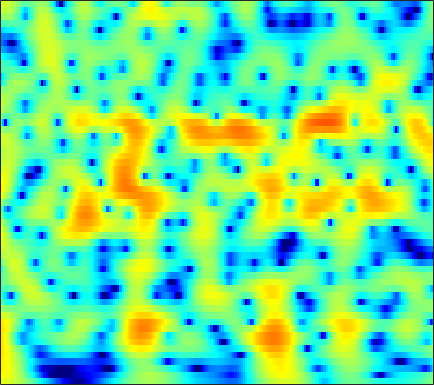

Data behind this chart, as committed beside it:
4.3878, 4.3592, 4.2617, 4.0953, 3.9252, 3.6384, 3.2797, 2.9623, 2.4789, 1.9297, 1.3203, 0.82353, 0.10554, -0.67384, -1.2974, -2.1819, -3.1256, -3.8705, -4.912, -6.009, -7.1571, -8.0462, -9.2587, -10.496
5.56, 5.51, 5.34, 5.053, 4.762, 4.271, 3.663, 3.13, 2.314, 1.375, 0.3079, -0.5793, -1.883, -3.332, -4.518, -6.239, -8.128, -9.656, -11.83, -14.15, -16.54, -18.28, -20.38, -21.99
6.222, 6.08, 5.783, 5.357, 4.954, 4.301, 3.515, 2.837, 1.809, 0.6383, -0.6847, -1.78, -3.388, -5.174, -6.639, -8.765, -11.09, -12.94, -15.46, -17.78, -19.48, -20.23, -20.7, -20.98
6.36, 6.149, 5.758, 5.24, 4.769, 4.034, 3.176, 2.454, 1.393, 0.227, -1.036, -2.035, -3.412, -4.821, -5.874, -7.238, -8.511, -9.38, -10.38, -11.2, -11.82, -12.17, -12.52, -12.75
6.747, 6.458, 5.953, 5.313, 4.748, 3.885, 2.896, 2.075, 0.8762, -0.4456, -1.897, -3.079, -4.785, -6.668, -8.215, -10.47, -12.89, -14.62, -16.13, -15.98, -14.62, -13.44, -11.97, -10.73
7.019, 6.586, 5.86, 4.973, 4.209, 3.076, 1.837, 0.8592, -0.4795, -1.837, -3.184, -4.184, -5.522, -6.919, -8.027, -9.595, -11.19, -12.21, -12.85, -12.29, -10.89, -9.668, -8.118, -6.787
7.123, 6.483, 5.397, 4.03, 2.804, 0.8752, -1.409, -3.356, -6.172, -8.736, -9.94, -9.731, -8.769, -7.776, -7.157, -6.505, -5.973, -5.604, -5.098, -4.558, -3.962, -3.483, -2.808, -2.142
7.035, 6.36, 5.207, 3.745, 2.424, 0.338, -2.15, -4.268, -7.274, -9.784, -10.56, -9.982, -8.688, -7.435, -6.59, -5.596, -4.744, -4.18, -3.518, -2.938, -2.455, -2.162, -1.836, -1.53
7.287, 6.784, 5.912, 4.813, 3.845, 2.369, 0.7079, -0.6187, -2.461, -4.336, -6.174, -7.443, -8.713, -9.037, -8.548, -7.297, -5.889, -4.931, -3.925, -3.249, -2.901, -2.871, -3.186, -3.878
6.678, 6.369, 5.795, 5.037, 4.351, 3.267, 1.973, 0.852, -0.8856, -2.972, -5.553, -7.929, -11.43, -12.75, -10.96, -7.95, -5.635, -4.363, -3.174, -2.502, -2.277, -2.379, -2.944, -4.094
3.884, 3.715, 3.389, 2.961, 2.588, 2.031, 1.399, 0.8844, 0.1626, -0.5634, -1.253, -1.698, -2.123, -2.303, -2.256, -2.007, -1.656, -1.385, -1.092, -0.9256, -0.9355, -1.023, -1.228, -1.569
0.7907, 0.5915, 0.2981, 0.01402, -0.1574, -0.3003, -0.3352, -0.3067, -0.2176, -0.09941, 0.03907, 0.1488, 0.2917, 0.4352, 0.5389, 0.6601, 0.763, 0.8048, 0.8155, 0.7672, 0.633, 0.4681, 0.2095, -0.0766
-2.369, -3.005, -4.014, -5.006, -5.5, -5.393, -4.404, -3.361, -1.942, -0.6917, 0.3323, 0.9521, 1.596, 2.063, 2.302, 2.489, 2.549, 2.519, 2.387, 2.173, 1.9, 1.634, 1.194, 0.7154
-4.162, -5.03, -7.011, -10.52, -14.86, -15.77, -9.043, -5.652, -2.534, -0.3704, 1.168, 2.013, 2.817, 3.315, 3.516, 3.587, 3.452, 3.229, 2.795, 2.216, 1.59, 1.121, 0.4808, -0.1399
-2.955, -2.687, -2.548, -2.438, -2.248, -1.749, -0.8891, -0.08626, 1.004, 1.984, 2.772, 3.207, 3.579, 3.699, 3.626, 3.316, 2.733, 2.128, 1.073, -0.3121, -2, -3.315, -4.872, -5.755
-1.867, -1.224, -0.451, 0.234, 0.7283, 1.353, 1.922, 2.305, 2.745, 3.072, 3.255, 3.29, 3.191, 2.909, 2.578, 1.948, 1.096, 0.273, -1.115, -2.95, -5.62, -8.399, -13.72, -18.12
-2.549, -1.589, -0.3549, 0.7226, 1.39, 2.124, 2.652, 2.908, 3.065, 3.022, 2.779, 2.475, 1.917, 1.243, 0.6846, -0.07559, -0.7821, -1.301, -1.968, -2.59, -3.32, -3.887, -4.359, -4.492
-4.762, -2.522, -0.3093, 1.319, 2.204, 3.023, 3.487, 3.618, 3.51, 3.071, 2.296, 1.477, 0.0528, -1.713, -3.173, -4.912, -5.67, -5.375, -4.404, -3.317, -2.349, -1.861, -1.401, -1.058
-1.388, -0.07056, 1.409, 2.498, 3.107, 3.626, 3.823, 3.771, 3.427, 2.743, 1.679, 0.5909, -1.345, -4.071, -6.88, -12.16, -14.54, -10.86, -6.688, -4.141, -2.468, -1.516, -0.6882, -0.2125
1.828, 2.133, 2.527, 2.809, 2.932, 2.971, 2.844, 2.63, 2.191, 1.577, 0.7833, 0.08374, -0.9735, -2.089, -2.873, -3.668, -4.004, -3.936, -3.523, -2.791, -2.148, -1.712, -1.199, -0.8776
3.256, 3.153, 2.955, 2.722, 2.495, 2.139, 1.736, 1.395, 0.9043, 0.3759, -0.1852, -0.6308, -1.229, -1.81, -2.222, -2.669, -2.985, -3.084, -3.1, -2.916, -2.505, -2.196, -1.742, -1.308
4.317, 3.881, 3.193, 2.433, 1.829, 1.006, 0.2266, -0.2774, -0.8395, -1.27, -1.611, -1.857, -2.208, -2.655, -3.074, -3.739, -4.466, -4.947, -5.306, -5.342, -4.679, -3.87, -2.708, -1.571
4.951, 4.14, 2.866, 1.328, 0.02717, -1.885, -3.821, -4.973, -5.617, -5.225, -4.428, -3.886, -3.49, -3.547, -3.904, -4.949, -6.825, -9.131, -13.95, -18.39, -11.55, -7.648, -4.076, -1.607
4.257, 3.184, 1.534, -0.4967, -2.352, -5.542, -10.41, -16.56, -18.89, -10.96, -7.091, -5.353, -3.932, -3.237, -3.112, -3.401, -4.176, -4.994, -5.888, -6.058, -4.958, -3.579, -1.814, -0.2132
2.616, 1.428, -0.1351, -1.646, -2.742, -3.992, -5, -5.43, -5.383, -4.66, -3.62, -2.832, -1.9, -1.172, -0.8057, -0.4869, -0.3086, -0.2372, -0.2024, 0.02528, 0.1767, 0.4253, 0.7114, 0.9462
0.3047, -1.725, -4.447, -6.084, -6.179, -5.37, -4.253, -3.522, -2.597, -1.718, -0.8772, -0.2613, 0.5025, 1.19, 1.642, 2.133, 2.517, 2.756, 2.887, 2.954, 2.893, 2.661, 2.226, 1.444
-1.103, -4.139, -9.751, -14.02, -11.34, -7.586, -5.329, -4.175, -3.074, -2.203, -1.379, -0.76, 0.09239, 0.9005, 1.498, 2.207, 2.781, 3.092, 3.468, 3.513, 3.469, 3.231, 2.665, 1.775
1.919, 0.614, -1.139, -2.51, -3.263, -3.985, -4.641, -5.117, -5.673, -5.914, -5.506, -4.777, -3.462, -2.048, -1.071, 0.1209, 1.098, 1.679, 2.261, 2.671, 2.757, 2.763, 2.498, 2.056
4.9, 3.991, 2.614, 1.138, -0.107, -2.009, -4.347, -6.634, -10.98, -18.92, -19.1, -12.73, -8.105, -5.08, -3.453, -1.746, -0.4189, 0.4867, 1.24, 1.981, 2.325, 2.492, 2.487, 2.237
6.258, 5.549, 4.435, 3.064, 1.881, 0.03794, -2.064, -3.844, -6.254, -8.251, -8.981, -8.698, -7.674, -6.386, -5.351, -4.027, -2.759, -1.861, -0.701, 0.1057, 0.9533, 1.298, 1.636, 1.626
5.936, 5.498, 4.736, 3.68, 2.746, 1.262, -0.4458, -1.85, -3.854, -5.881, -7.88, -9.262, -10.6, -10.98, -10.52, -9.247, -7.609, -6.594, -4.962, -3.466, -2.103, -1.166, -0.209, 0.4723
4.987, 4.88, 4.468, 3.791, 3.067, 1.855, 0.3178, -1.068, -3.317, -6.165, -9.891, -13.73, -22.88, -29.32, -20.5, -16.54, -14.87, -13.42, -11.63, -8.522, -5.973, -4.131, -2.175, -0.6405
3.81, 4.036, 4.011, 3.718, 3.28, 2.464, 1.303, 0.2261, -1.488, -3.54, -5.864, -7.721, -10.09, -12.13, -13.35, -15.17, -19.29, -23.6, -19.86, -12.6, -7.84, -5.463, -3.026, -1.212
2.542, 3.01, 3.362, 3.395, 3.239, 2.805, 2.116, 1.472, 0.4468, -0.7253, -2.02, -2.989, -4.258, -5.428, -6.253, -7.203, -7.864, -7.848, -7.418, -5.941, -4.604, -3.469, -2.196, -1.136
1.673, 2.252, 2.78, 2.998, 3.007, 2.795, 2.425, 2.033, 1.402, 0.6824, -0.06837, -0.6235, -1.324, -1.902, -2.287, -2.673, -2.819, -2.925, -2.65, -2.439, -2.058, -1.818, -1.524, -1.372
1.885, 2.401, 2.808, 3.003, 2.995, 2.823, 2.478, 2.118, 1.555, 0.9449, 0.3526, -0.06387, -0.5064, -0.8254, -0.9404, -0.9771, -0.9226, -0.8483, -0.743, -0.7666, -0.738, -0.8844, -1.211, -1.795
3.012, 3.219, 3.342, 3.299, 3.146, 2.811, 2.259, 1.737, 0.8794, -0.106, -1.118, -1.766, -2.286, -2.298, -1.981, -1.338, -0.7087, -0.197, 0.1261, 0.4336, 0.3462, 0.1682, -0.3802, -1.256
3.568, 3.369, 3.146, 2.87, 2.644, 2.205, 1.565, 0.8766, -0.438, -2.396, -5.26, -8.212, -12.1, -9.545, -6.401, -3.312, -1.187, -0.1848, 0.8465, 1.369, 1.441, 1.312, 0.861, 0.1559
1.714, 0.8222, 0.119, 0.1202, 0.3818, 0.6852, 0.7344, 0.4657, -0.2982, -1.593, -3.46, -5.024, -6.339, -5.398, -3.717, -1.48, 0.2915, 1.236, 2.127, 2.411, 2.451, 2.143, 1.466, 0.4913
-3.353, -9.039, -17.61, -6.974, -3.621, -1.152, 0.06244, 0.447, 0.5597, 0.3976, 0.1013, -0.03013, 0.01727, 0.435, 0.8943, 1.677, 2.406, 2.982, 3.343, 3.393, 3.143, 2.599, 1.387, -0.5928
0.1384, -1.226, -2.273, -2.136, -1.655, -1.036, -0.7602, -0.7496, -0.9952, -1.399, -1.707, -1.78, -1.543, -0.9176, -0.305, 0.5824, 1.392, 1.928, 2.355, 2.657, 2.508, 2.188, 1.409, 0.2166
2.53, 1.928, 1.17, 0.5214, 0.06803, -0.6512, -1.561, -2.454, -4.066, -6.257, -8.823, -10.22, -9.343, -6.697, -4.745, -2.656, -1.055, -0.256, 0.7017, 1.266, 1.558, 1.654, 1.617, 1.457
2.991, 2.572, 1.98, 1.319, 0.7503, -0.1619, -1.32, -2.454, -4.405, -7.067, -10.59, -12.84, -11.63, -8.149, -5.977, -3.824, -2.291, -1.338, -0.4314, 0.1967, 0.7575, 1.061, 1.382, 1.62
2.343, 2.102, 1.803, 1.459, 1.138, 0.6379, -0.01941, -0.6049, -1.494, -2.421, -3.207, -3.585, -3.694, -3.438, -3.087, -2.604, -2.15, -1.834, -1.512, -1.052, -0.5619, -0.1481, 0.4206, 0.9424
0.2442, 0.3734, 0.6744, 0.9872, 1.169, 1.282, 1.243, 1.132, 0.8817, 0.5607, 0.2004, -0.06865, -0.43, -0.8216, -1.185, -1.775, -2.528, -3.3, -4.12, -4.422, -3.877, -2.894, -1.403, -0.05861
-6.365, -4.37, -2.087, -0.4535, 0.4163, 1.175, 1.623, 1.787, 1.847, 1.766, 1.572, 1.36, 0.9671, 0.4118, -0.1795, -1.312, -3.075, -5.154, -9.647, -24.19, -12.95, -7.14, -2.884, -0.3264
-8.18, -5.936, -3.436, -1.77, -0.9299, -0.1913, 0.1878, 0.2968, 0.2979, 0.2048, 0.1025, 0.03025, -0.05328, -0.1766, -0.3304, -0.719, -1.365, -1.918, -2.725, -3.081, -2.468, -1.463, 0.04379, 1.331
-2.813, -2.691, -2.438, -2.185, -2.094, -2.155, -2.476, -2.86, -3.535, -4.226, -4.622, -4.524, -3.838, -2.805, -2.001, -1.038, -0.2698, 0.2296, 0.7447, 1.264, 1.833, 2.255, 2.775, 3.163
-2.614, -2.847, -3.223, -3.623, -3.997, -4.687, -5.673, -6.705, -8.753, -12.14, -18.2, -19.09, -11.75, -6.976, -4.535, -2.098, -0.2799, 0.7624, 1.873, 2.748, 3.417, 3.777, 4.089, 4.196
-5.316, -5.714, -6.304, -6.947, -7.425, -8.067, -8.693, -9.234, -10.09, -11.09, -11.65, -11.11, -8.929, -6.201, -4.288, -2.082, -0.2918, 0.7905, 2.004, 2.916, 3.571, 3.913, 4.17, 4.207
-9.153, -9.803, -10.86, -12.18, -13.12, -13.69, -13.18, -12.29, -10.89, -9.505, -8.094, -6.993, -5.424, -3.805, -2.608, -1.107, 0.2215, 1.125, 2.098, 2.851, 3.397, 3.678, 3.874, 3.875
-11.78, -12.37, -13.99, -17.04, -21.41, -44.14, -20.85, -15.76, -11.68, -8.864, -6.707, -5.318, -3.688, -2.217, -1.211, -0.005689, 1.062, 1.733, 2.481, 3.07, 3.467, 3.638, 3.71, 3.609
-11.2, -10.93, -11.14, -11.68, -12.06, -11.98, -10.96, -9.703, -7.866, -6.095, -4.498, -3.402, -2.063, -0.856, -0.01595, 0.9958, 1.87, 2.413, 3.026, 3.454, 3.688, 3.734, 3.622, 3.317
-7.937, -7.275, -6.628, -6.21, -5.941, -5.586, -5.139, -4.73, -4.098, -3.398, -2.618, -1.997, -1.104, -0.1655, 0.5377, 1.448, 2.252, 2.804, 3.354, 3.685, 3.808, 3.753, 3.463, 2.917
-3.603, -3.013, -2.415, -2.045, -1.906, -1.877, -1.988, -2.165, -2.477, -2.813, -3.006, -2.92, -2.373, -1.35, -0.4384, 0.796, 1.907, 2.574, 3.223, 3.61, 3.711, 3.596, 3.195, 2.499
0.4365, 0.8263, 1.107, 1.164, 1.031, 0.6241, -0.1184, -0.9375, -2.5, -4.779, -8.073, -10.66, -9.908, -5.872, -3.29, -0.7292, 1.076, 2, 2.86, 3.311, 3.355, 3.15, 2.596, 1.757
2.834, 3.026, 3.111, 2.973, 2.716, 2.133, 1.223, 0.2948, -1.345, -3.531, -6.179, -7.853, -7.57, -4.955, -2.975, -0.8615, 0.6546, 1.525, 2.22, 2.445, 2.26, 1.852, 0.9379, -0.3689
3.282, 3.409, 3.468, 3.333, 3.101, 2.592, 1.892, 1.24, 0.2798, -0.6986, -1.504, -1.881, -1.958, -1.584, -1.071, -0.2959, 0.4407, 0.8591, 1.183, 1.166, 0.7773, 0.2002, -1.018, -2.84
